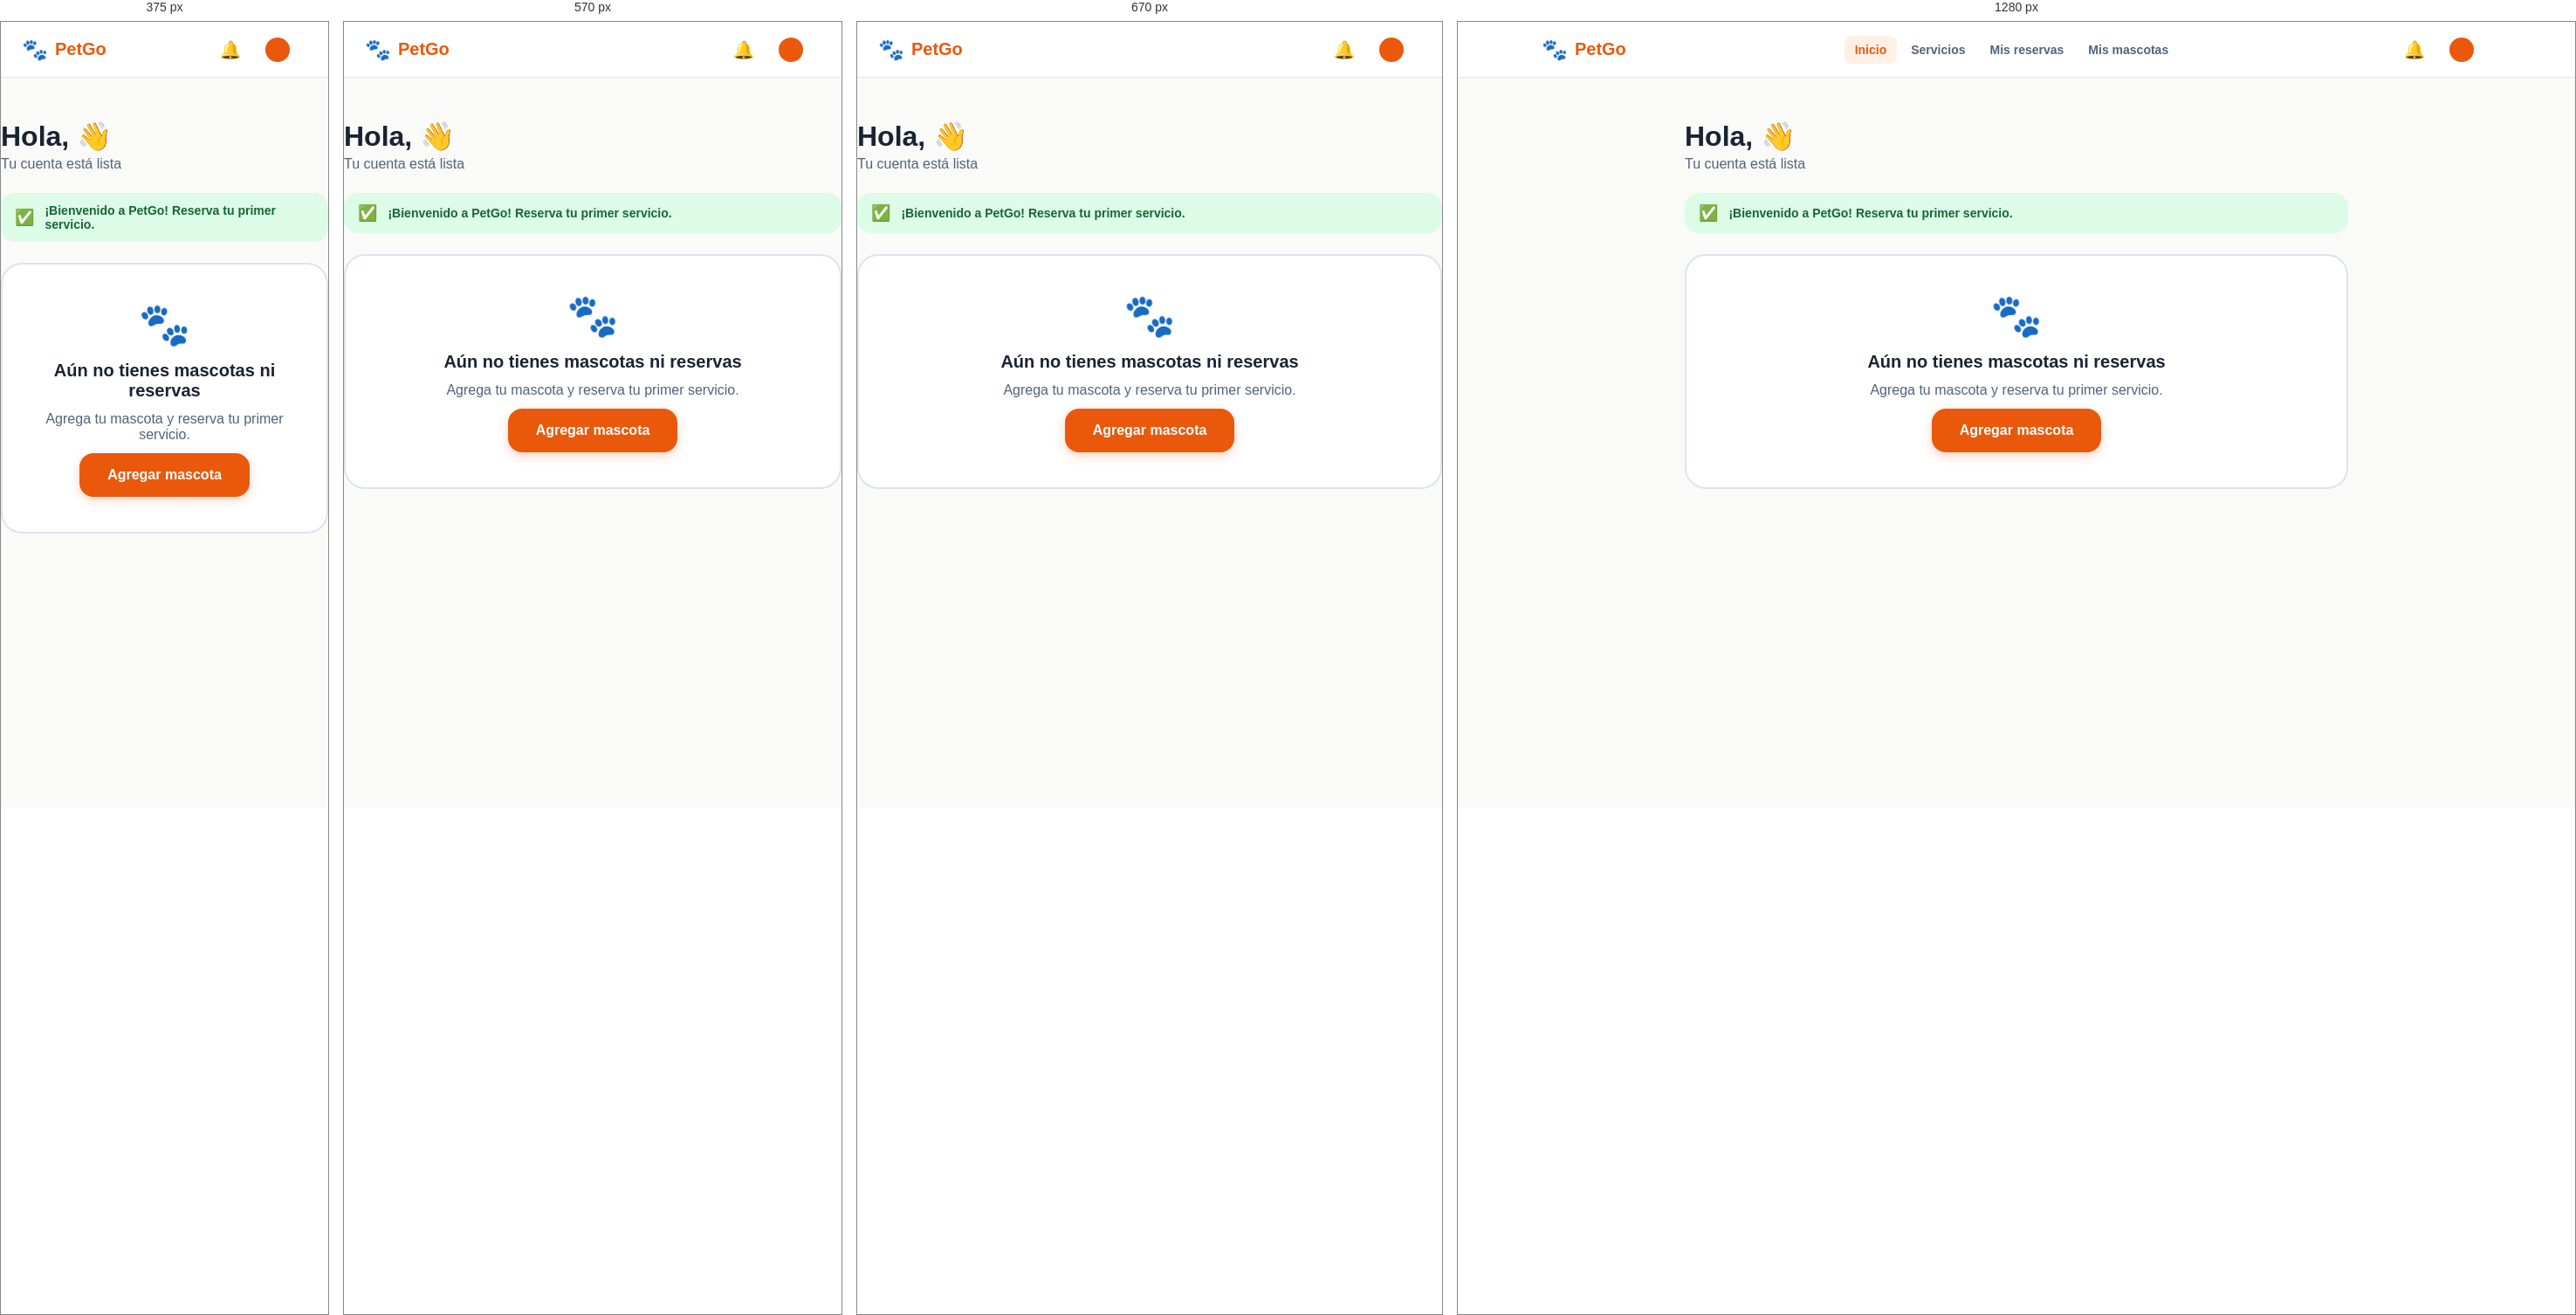
Rendered at 375 px, 570 px, 670 px and 1280 px, left to right.

<!-- file: estado-usuario-nuevo.html -->
<!doctype html>
<html lang="es">
<head>
<meta charset="utf-8">
<meta name="viewport" content="width=device-width, initial-scale=1">
<title>Bienvenido · PetGo</title>
<link rel="preconnect" href="https://fonts.googleapis.com">
<link rel="preconnect" href="https://fonts.gstatic.com" crossorigin>
<link href="https://fonts.googleapis.com/css2?family=DM+Serif+Display:ital@0;1&family=Inter:wght@400;700&family=Nunito:wght@400;600;700;800&display=swap" rel="stylesheet">
<link rel="stylesheet" href="css/styles.css">
<script>document.documentElement.classList.add("booting");setTimeout(function(){document.documentElement.classList.remove("booting")},5000)</script>
<link rel="icon" type="image/svg+xml" href="assets/favicon.svg"><link rel="icon" type="image/png" sizes="32x32" href="assets/favicon-32.png"><link rel="apple-touch-icon" href="assets/apple-touch-icon.png"><meta name="theme-color" content="#ea580c">
<link rel="stylesheet" href="css/petgo-utilities.css">
</head>
<body>
<header class="navbar"><div class="navbar-in">
  <a class="logo" href="dashboard.html"><span class="paw">🐾</span><span class="name">PetGo</span></a>
  <nav class="nav-links" aria-label="Principal"><a class="nav-link active" href="dashboard.html">Inicio</a><a class="nav-link" href="servicios.html">Servicios</a><a class="nav-link" href="mis-reservas.html">Mis reservas</a><a class="nav-link" href="mis-mascotas.html">Mis mascotas</a></nav>
  <div class="nav-actions">
    <a class="bell" href="notificaciones.html" aria-label="Notificaciones">🔔</a>
    <a class="profile-pill" href="perfil.html"><span class="avatar js-initial"></span><span class="js-name"></span></a>
  </div>
</div></header>
<main>

<div class="col w760">
  <div class="title-block"><h1 class="h1">Hola, <span class="js-name"></span> 👋</h1><p class="sub">Tu cuenta está lista</p></div>
  <div class="alert ok"><span class="ic">✅</span><span>¡Bienvenido a PetGo! Reserva tu primer servicio.</span></div>
  <div class="empty"><div class="big">🐾</div><div class="tt">Aún no tienes mascotas ni reservas</div><p class="tx">Agrega tu mascota y reserva tu primer servicio.</p><a class="btn" href="mis-mascotas.html">Agregar mascota</a></div>
</div>
</main>

<script src="https://cdn.jsdelivr.net/npm/@supabase/supabase-js@2"></script>
<script src="js/supabase-config.js"></script>
<script src="js/app.js"></script>
<script src="js/petgo-utilities.js"></script>
</body>
</html>


/* @media block from styles.css */
@media (max-width: 900px) {
  .nav-links { display: none; }
  .hero-in, .svc-cards, .svc-pick, .auth, .detail, .pets-cols, .results, .dash-svc, .quick { grid-template-columns: 1fr; }
  .how { grid-template-columns: 1fr 1fr; }
  .display { font-size: 42px; line-height: 52px; }
  .auth-art { display: none; }
  .auth-form { padding: 32px 24px; }
  .book { position: static; }
  .reviews, .stats, .next-card .data, .res-card .dat { flex-direction: column; }
  .hero-photo { height: 300px; }
}

/* @media block from styles.css */
@media (max-width:800px) { .offer-top { flex-wrap:wrap; } .offer-top .badge { margin-left:92px; } .provider-stat-grid { grid-template-columns:repeat(2,minmax(0,1fr)); } .provider-item { align-items:flex-start;flex-direction:column; } .provider-mode .navbar { height:auto; } .provider-mode .navbar-in { width:calc(100% - 32px);flex-wrap:wrap;padding:12px 0; } .provider-mode .nav-links { overflow:auto;width:100%;order:3; } }

/* @media block from styles.css */
@media (max-width:520px) { .provider-form-grid { grid-template-columns:1fr; } .offer-card { padding:16px; }.offer-avatar { width:60px;height:60px; }.offer-top .badge { margin-left:76px; }.pet-line { padding:12px;gap:9px; }.pet-line .btn { padding:10px; }.pet-actions .btn { flex:1; }.provider-stat-grid .card { padding:16px; }.offer-filters label { flex:1;min-width:130px; } }

/* @media block from styles.css */
@media(max-width:620px){.preview-grid{grid-template-columns:1fr;}}

/* @media block from styles.css */
@media (max-width:850px) {
 .registration-layout { display:block;min-height:100dvh;height:100dvh;overflow:hidden; }
 .registration-art { display:none; }
 .registration-form { min-height:100%;height:100%;padding:clamp(14px,3vh,28px) 18px; }
 .registration-col { width:min(520px,100%);gap:clamp(10px,2vh,18px); }
 .registration-mobile-logo { display:flex;align-self:flex-start; }
}

/* @media block from styles.css */
@media (max-width:480px) {
 .registration-fields { grid-template-columns:1fr;gap:9px; }
 .registration-fields .field input { min-height:40px;padding:9px 11px; }
 .registration-step { gap:12px; }
 .registration-choice { padding:11px; }
 .registration-choice-icon { flex-basis:37px;height:37px;font-size:22px; }
 .registration-choice strong { font-size:14px; }
 .registration-kind { padding:8px; }
 .registration-col { gap:12px; }
}

/* @media block from styles.css */
@media(max-width:900px){
 .provider-mode .provider-dashboard{margin-left:0;width:100%;padding:84px 20px 36px;}.provider-sidebar{transform:translateX(-102%);transition:transform .2s ease;box-shadow:4px 0 24px rgba(0,0,0,.12);}.provider-sidebar.open{transform:translateX(0)}
 .provider-mobile-menu{position:fixed;top:0;left:0;right:0;z-index:80;background:#fff;border:0;border-bottom:1px solid #dae8e8;display:flex;align-items:center;gap:15px;text-align:left;padding:18px 20px;color:#0D7377;font-size:18px;font-weight:900;cursor:pointer;}
 .provider-sidebar-backdrop:not([hidden]){display:block;position:fixed;inset:0;background:rgba(8,30,39,.38);z-index:85;}
}

/* @media block from styles.css */
@media(max-width:520px){.provider-mode .provider-dashboard{padding:80px 14px 30px;}.provider-profile-details{grid-template-columns:1fr;}.provider-profile-details .wide{grid-column:auto;}.provider-view .head-row{gap:12px;flex-wrap:wrap;}.provider-view .head-row .btn{max-width:100%;}}

/* @media block from petgo-utilities.css */
@media(max-width:720px){.petgo-cookie-banner{left:10px;right:10px;bottom:10px;display:block;padding:17px;border-radius:16px;max-height:65vh;overflow:auto}.petgo-cookie-copy h2{font-size:17px}.petgo-cookie-copy p{font-size:13px}.petgo-cookie-actions{margin-top:14px;display:grid;grid-template-columns:1fr}.petgo-cookie-btn{width:100%;}.petgo-access-launcher{right:12px;bottom:12px;padding:11px 13px}.petgo-access-launcher-label{font-size:13px}.petgo-access-panel{right:12px;bottom:76px;width:min(340px,calc(100vw - 24px));}}